The GitHub repository NamanGandhi2005/Ultra-fruit-analyser contains a labelled image folder "augmented_dataset" with 21 categories: apple stage 1, apple stage 2, apple stage 3, banana stage 1, banana stage 2, banana stage 3, banana stage 4, banana stage 5, banana stage 6, banana stage 7, banana stage 8, banana stage 9, mango stage 1, mango stage 2, mango stage 3, mango stage 4, orange stage 1, orange stage 2, orange stage 3, orange stage 4, orange stage 5. Examples follow, each with its label.

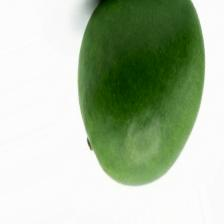
Label: mango stage 1

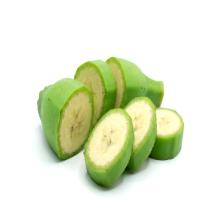
Label: banana stage 1

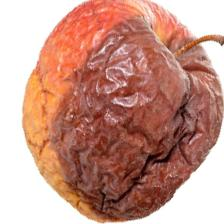
Label: apple stage 3

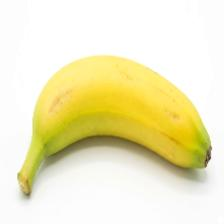
Label: banana stage 3

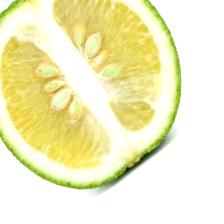
Label: orange stage 2

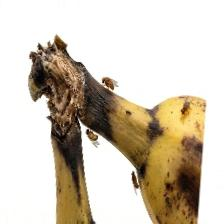
Label: banana stage 9
